Image classification data set "pic" (RobinWenqian/Inceptionv3-pytorch-image-classification on GitHub). Class labels (4): bush, car, grass, ground.

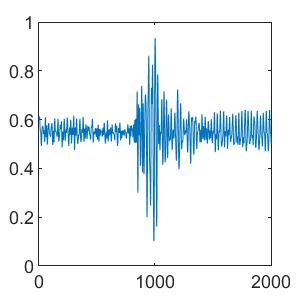
Label: grass

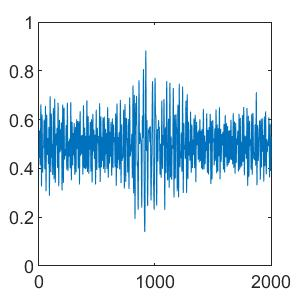
Label: ground

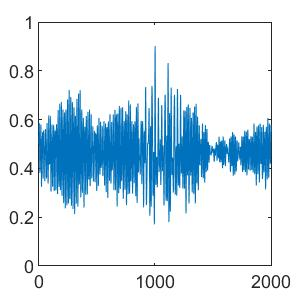
Label: car

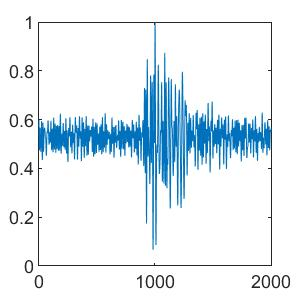
Label: bush

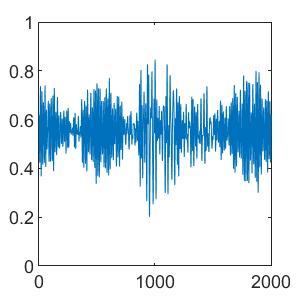
Label: car

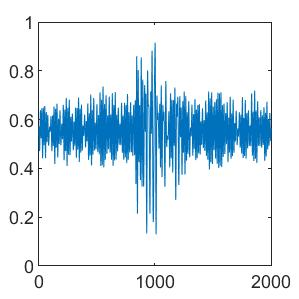
Label: grass
